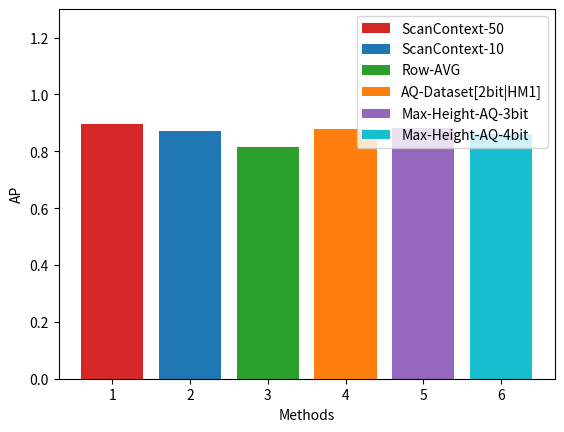

The matplotlib source for this figure:
import matplotlib.pyplot as plt
import numpy as np
fig, ax = plt.subplots()
bar_labels = ["ScanContext-50", "ScanContext-10", "Row-AVG", "AQ-Dataset[2bit|HM1]", "Max-Height-AQ-3bit", "Max-Height-AQ-4bit"]
x = np.array(["1", "2", "3", "4", "5", "6"])
y = np.array([0.8948, 0.8697, 0.8148, 0.8781, 0.8804, 0.8601])
bar_colors = ['tab:red', 'tab:blue', 'tab:green', 'tab:orange', 'tab:purple', 'tab:cyan']
ax.bar(x, y, label=bar_labels, color=bar_colors)

ax.set_xlabel('Methods')
ax.set_ylabel('AP')
ax.legend(title='')
ax.set_ylim(0,1.3)
#plt.bar(x,y)

plt.show()